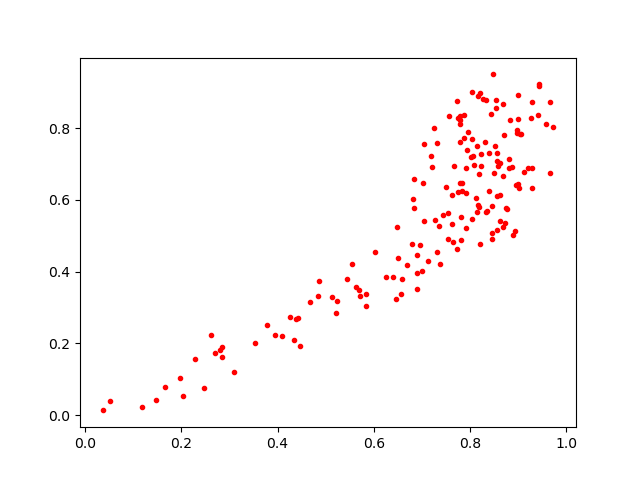

The table this chart was drawn from, first rows:
0.8741637, 0.57819575
0.2849, 0.191
0.8937, 0.5136
0.7255, 0.7992
0.5705, 0.3312
0.8209, 0.8982
0.8477, 0.9496
0.7115, 0.4291
0.5229, 0.3175
0.8358, 0.5697
0.203, 0.05311
0.6962, 0.4736
0.8893, 0.5025
0.6252, 0.3853
0.7303, 0.4536
0.7204, 0.6908
0.8543, 0.8554
0.9294, 0.6325
0.8552, 0.7092
0.2275, 0.1565
0.7917, 0.5224
0.6491, 0.5254
0.8041, 0.7683
0.5543, 0.4204
0.7624, 0.5337
0.831, 0.7619
0.7274, 0.5432
0.921, 0.688
0.7495, 0.636
0.4853, 0.3748
0.6557, 0.3381
0.9732, 0.8039
0.5216, 0.2844
0.8465, 0.5838
0.9436, 0.9227
0.446, 0.1915
0.7757, 0.827
0.701, 0.4024
0.8994, 0.8922
0.4264, 0.2723
0.8978, 0.7935
0.862, 0.5412
0.7367, 0.4225
0.4335, 0.2085
0.8128, 0.605
0.7812, 0.5523
0.779, 0.6477
0.8395, 0.7295
0.8032, 0.9009
0.9422, 0.9185
0.7548, 0.4901
0.7568, 0.8335
0.8463, 0.5067
0.8991, 0.8251
0.8977, 0.7868
0.8401, 0.6248
0.8332, 0.5667
0.7954, 0.788
0.8873, 0.6912
0.4675, 0.3149
0.1484, 0.04324
... 111 more rows
